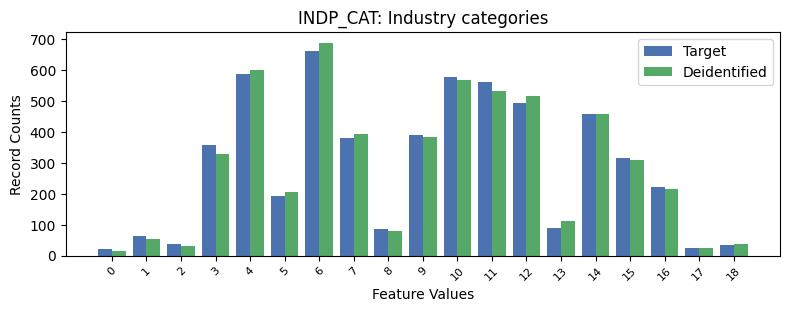

Source data for this figure (header and first rows):
, INDP_CAT, count_target, count_deidentified
0, -1, 3714, 3718
1, 6, 663, 689
2, 4, 588, 600
3, 10, 579, 567
4, 11, 563, 531
5, 12, 493, 517
6, 14, 459, 457
7, 9, 390, 384
8, 7, 381, 395
9, 3, 357, 330
10, 15, 315, 311
11, 16, 222, 217
12, 5, 193, 207
13, 13, 91, 113
14, 8, 85, 81
15, 1, 64, 53
16, 2, 38, 30
17, 18, 33, 37
18, 17, 26, 24
19, 0, 22, 15
